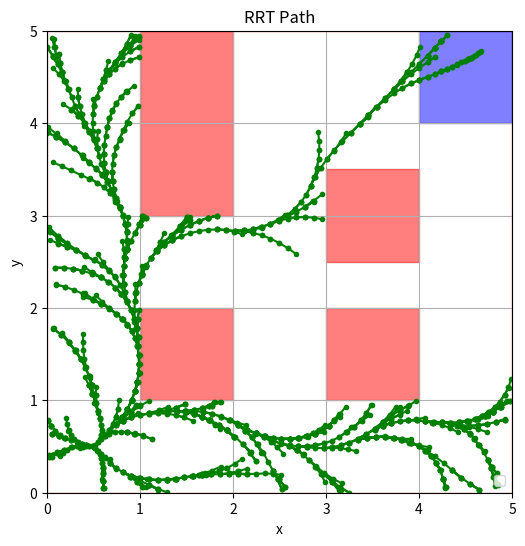

Here is the Python script that generated this plot:
import numpy as np
import matplotlib.pyplot as plt

##### System parameters #####
tau = 0.1
A = np.array(
    [[1, tau, 0, 0],
     [0, 1, 0, 0],
     [0, 0, 1, tau],
     [0, 0, 0, 1]]
)

B = np.array(
    [[0.5 * tau**2, 0],
     [tau, 0],
     [0, 0.5 * tau**2],
     [0, tau]]
)

unsafe_zones = [
    # obstacles:
    ([1, 2], [1, 2]),
    ([1, 2], [3, 5]),
    ([3, 4], [1, 2]),
    ([3, 4], [2.5, 3.5]),
    # ([0, 3], [1, 2]),
    # ([4, 5], [1, 2]),
    # ([0, 1], [3, 4]),
    # ([2, 5], [3, 4]),

    # walls:
    ([-0.1, 0], [0, 5]),
    ([5, 5.1], [0, 5]),
    ([0, 5], [-0.1, 0]),
    ([0, 5], [5, 5.1]),
]

##### Test cases for various target locations #####
target_zone = ([4, 5], [4, 5]) # top right
# target_zone = ([4, 5], [0, 1]) # bottom right
# target_zone = ([0, 1], [4, 5]) # top left

##### Test cases for various starting locations #####
x0 = np.array([0.5, 0, 0.5, 0]) # bottom left
# x0 = np.array([4.5, 0, 0.5, 0]) # bottom right
# x0 = np.array([0.5, 0, 4.5, 0]) # top left
# x0 = np.array([3.5, 0, 4.5, 0]) # top right (right beside the target)


##### RRT parameters #####
max_iters = 5000

class Node:
    def __init__(self, state, parent=None):
        self.state = state
        self.parent = parent
        self.u = None

##### Randomly sample a new node #####
def sample_free():
    goal_bias = 0.2
    if np.random.rand() < goal_bias:
        x = np.random.uniform(target_zone[0][0], target_zone[0][1])
        y = np.random.uniform(target_zone[1][0], target_zone[1][1])
    else:
        x = np.random.uniform(0, 5)
        y = np.random.uniform(0, 5)
    return np.array([x, 0, y, 0])

##### Find the nearest node in the RRT tree to the sampled new node #####
def nearest(tree, sample):
    return min(tree, key=lambda node: np.linalg.norm(node.state[[0,2]] - sample[[0,2]]))

##### Check for collisions #####
def is_collision_free(x1, x2):
    for zone in unsafe_zones:
        if min(x1[0], x2[0]) < zone[0][1] and max(x1[0], x2[0]) > zone[0][0] and \
           min(x1[2], x2[2]) < zone[1][1] and max(x1[2], x2[2]) > zone[1][0]:
            return False
    return True

##### x_new = Ax + Bu, control vector modified with proportional control k_p #####
def steer(x_nearest, x_rand):
    K_p = 2
    u = np.clip(K_p * (x_rand[[0,2]] - x_nearest[[0,2]]) / tau, -1, 1)
    x_new = A @ x_nearest + B @ u

    if target_zone[0][0] <= x_nearest[0] <= target_zone[0][1] and target_zone[1][0] <= x_nearest[2] <= target_zone[1][1]:
        u[0] = lyapunov_control(x_new[1])
        u[1] = lyapunov_control(x_new[3])

    else:
        u[0] = adjust_u(u[0], x_new[1])
        u[1] = adjust_u(u[1], x_new[3])

    x_new = A @ x_nearest + B @ u

    return (x_new, u) if is_collision_free(x_nearest, x_new) else (None, None)

##### Check if velocities > 1 and modify u #####
def adjust_u(u, x_new_velocity):
    return u if abs(x_new_velocity) <= 1 else -(x_new_velocity - np.sign(x_new_velocity) * 1)

##### Reduce velocity if node is in target zone #####
def lyapunov_control(x_new_velocity):
    return -(x_new_velocity - np.sign(x_new_velocity) * (x_new_velocity * 0.1))

##### RRT loop #####
tree = [Node(x0)]
for _ in range(max_iters):
    x_rand = sample_free()
    nearest_node = nearest(tree, x_rand)
    x_new, u_new = steer(nearest_node.state, x_rand)
    if x_new is not None:
        new_node = Node(x_new, nearest_node)
        new_node.u = u_new
        tree.append(new_node)
        if target_zone[0][0] <= x_new[0] <= target_zone[0][1] and target_zone[1][0] <= x_new[2] <= target_zone[1][1]:
            if (x_new[1] < 0.01 and x_new[3] < 0.01):
                goal_node = new_node
                break
else:
    goal_node = None

##### Reconstruct the path #####
path = []
control_inputs = []
if goal_node:
    node = goal_node
    while node:
        path.append(node.state)
        if node.u is not None:
            control_inputs.append(node.u)
        node = node.parent
    path.reverse()
    control_inputs.reverse()

##### Plot x_vel and y_vel over steps (Figure 2 requirement) #####
if path:
    steps = np.arange(len(path))  # Number of steps as x-axis
    x_vels = [state[1] for state in path]
    y_vels = [state[3] for state in path]

    fig, ax = plt.subplots(figsize=(6, 4))
    ax.plot(steps, x_vels, label="x velocity", marker="o")
    ax.plot(steps, y_vels, label="y velocity", marker="s")

    ax.set_xlabel("Steps")
    ax.set_ylabel("Velocity")
    ax.set_title("Velocity Over Steps")
    ax.legend()
    ax.grid()
    plt.show()

##### Grid set up #####
fig, ax = plt.subplots(figsize=(6, 6))
ax.set_xlim(0, 5)
ax.set_ylim(0, 5)
ax.set_xlabel("x")
ax.set_ylabel("y")
ax.set_title("RRT Path")

##### Plot obstacle zones #####
for zone in unsafe_zones:
    rect = plt.Rectangle((zone[0][0], zone[1][0]), zone[0][1]-zone[0][0], zone[1][1]-zone[1][0],
                         color="red", alpha=0.5)
    ax.add_patch(rect)

##### Plot target zone #####
rect = plt.Rectangle((target_zone[0][0], target_zone[1][0]), 
                     target_zone[0][1] - target_zone[0][0], target_zone[1][1] - target_zone[1][0],
                     color="blue", alpha=0.5)
ax.add_patch(rect)

##### Plot RRT path #####
for node in tree:
    if node.parent:
        ax.plot([node.state[0], node.parent.state[0]], [node.state[2], node.parent.state[2]], "g.-")

if path:
    path = np.array(path)
    ax.plot(path[:, 0], path[:, 2], "b.-", label="Planned Path")

ax.legend(loc='lower right')
plt.grid()
plt.show()

##### Print the list of control vectors #####
print("Control Inputs:", control_inputs)
